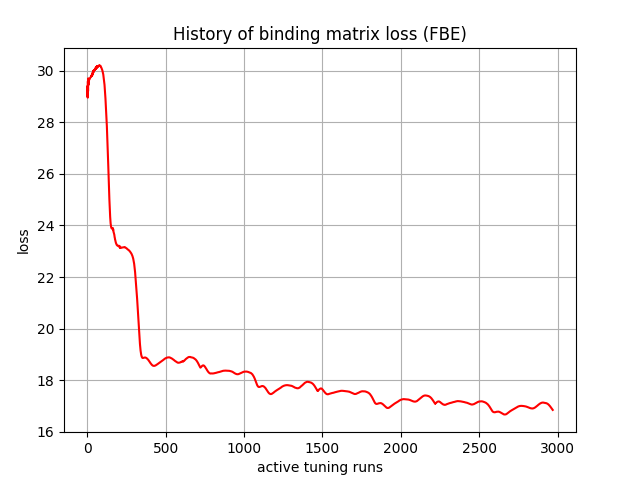

Values plotted in this chart, from the file beside it:
, 0
0, 29.38
1, 29
2, 29.25
3, 28.95
4, 29.59
5, 29.2
6, 29.7
7, 29.44
8, 29.66
9, 29.56
10, 29.65
11, 29.62
12, 29.66
13, 29.65
14, 29.68
15, 29.68
16, 29.7
17, 29.7
18, 29.72
19, 29.73
20, 29.73
21, 29.75
22, 29.75
23, 29.76
24, 29.77
25, 29.79
26, 29.78
27, 29.82
28, 29.79
29, 29.83
30, 29.81
31, 29.86
32, 29.83
33, 29.89
34, 29.85
35, 29.93
36, 29.89
37, 29.97
38, 29.92
39, 29.99
40, 29.96
41, 30
42, 29.99
43, 30.01
44, 30.01
45, 30.02
46, 30.03
47, 30.02
48, 30.05
49, 30.03
50, 30.07
51, 30.05
52, 30.09
53, 30.06
54, 30.11
55, 30.07
56, 30.13
57, 30.09
58, 30.14
59, 30.11
... 2,910 more rows
